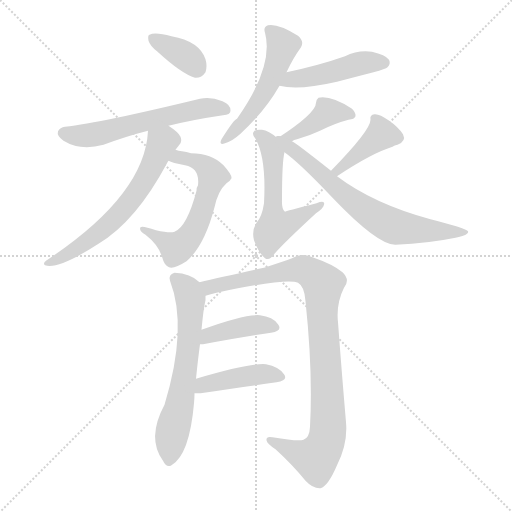
t = 0.00 s
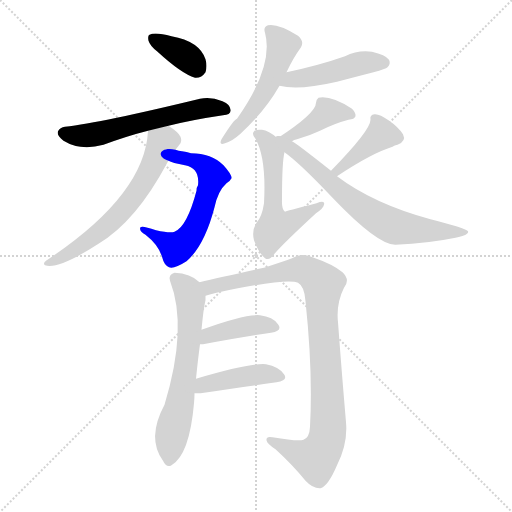
t = 1.94 s
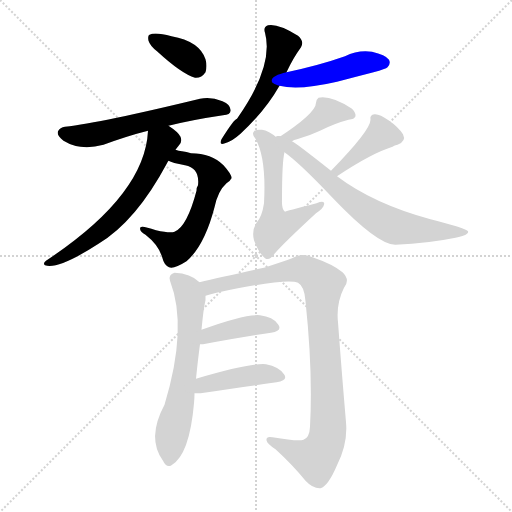
t = 3.88 s
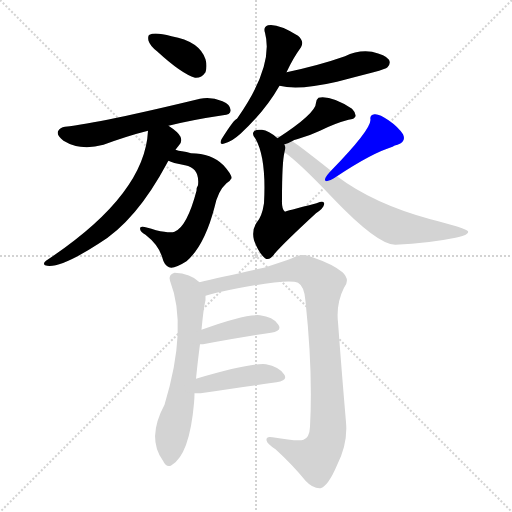
t = 5.82 s
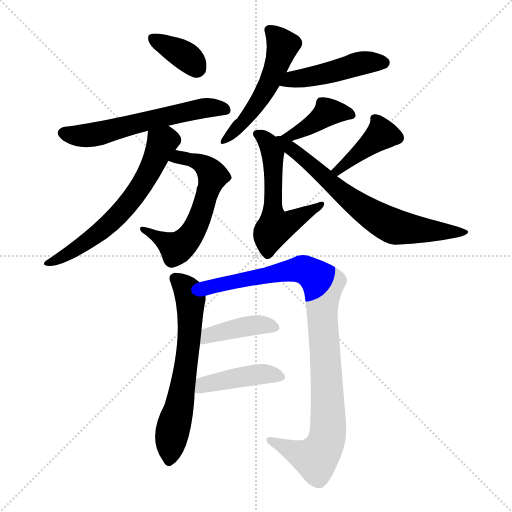
t = 7.76 s
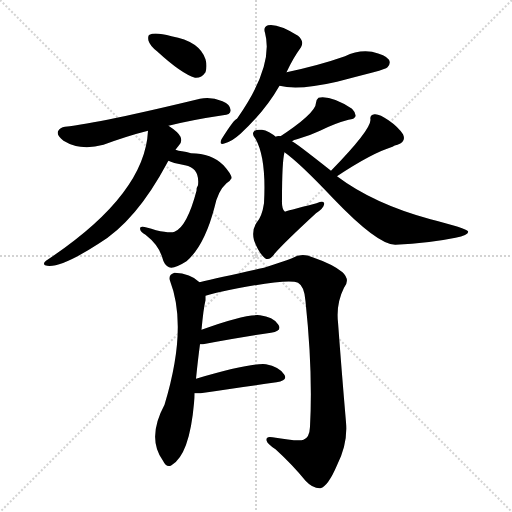
t = 9.70 s

The animated SVG that drew these frames (rendered in a browser with its animation timeline set to each time). Animation: 14 CSS @keyframes rules; one cycle of 9.70 s.

<svg version="1.1" viewBox="0 0 1024 1024" xmlns="http://www.w3.org/2000/svg">
  <g stroke="lightgray" stroke-dasharray="1,1" stroke-width="1" transform="scale(4, 4)">
    <line x1="0" y1="0" x2="256" y2="256"></line>
    <line x1="256" y1="0" x2="0" y2="256"></line>
    <line x1="128" y1="0" x2="128" y2="256"></line>
    <line x1="0" y1="128" x2="256" y2="128"></line>
  </g>
<g transform="scale(1, -1) translate(0, -900)">
   <style type="text/css">
    @keyframes keyframes0 {
      from {
       stroke: blue;
       stroke-dashoffset: 363;
       stroke-width: 128;
       }
       54% {
       animation-timing-function: step-end;
       stroke: blue;
       stroke-dashoffset: 0;
       stroke-width: 128;
       }
       to {
       stroke: black;
       stroke-width: 1024;
       }
       }
       #make-me-a-hanzi-animation-0 {
         animation: keyframes0 0.545410s both;
         animation-delay: 0.000000s;
         animation-timing-function: linear;
       }
    @keyframes keyframes1 {
      from {
       stroke: blue;
       stroke-dashoffset: 587;
       stroke-width: 128;
       }
       66% {
       animation-timing-function: step-end;
       stroke: blue;
       stroke-dashoffset: 0;
       stroke-width: 128;
       }
       to {
       stroke: black;
       stroke-width: 1024;
       }
       }
       #make-me-a-hanzi-animation-1 {
         animation: keyframes1 0.727702s both;
         animation-delay: 0.545410s;
         animation-timing-function: linear;
       }
    @keyframes keyframes2 {
      from {
       stroke: blue;
       stroke-dashoffset: 594;
       stroke-width: 128;
       }
       66% {
       animation-timing-function: step-end;
       stroke: blue;
       stroke-dashoffset: 0;
       stroke-width: 128;
       }
       to {
       stroke: black;
       stroke-width: 1024;
       }
       }
       #make-me-a-hanzi-animation-2 {
         animation: keyframes2 0.733398s both;
         animation-delay: 1.273112s;
         animation-timing-function: linear;
       }
    @keyframes keyframes3 {
      from {
       stroke: blue;
       stroke-dashoffset: 623;
       stroke-width: 128;
       }
       67% {
       animation-timing-function: step-end;
       stroke: blue;
       stroke-dashoffset: 0;
       stroke-width: 128;
       }
       to {
       stroke: black;
       stroke-width: 1024;
       }
       }
       #make-me-a-hanzi-animation-3 {
         animation: keyframes3 0.756999s both;
         animation-delay: 2.006510s;
         animation-timing-function: linear;
       }
    @keyframes keyframes4 {
      from {
       stroke: blue;
       stroke-dashoffset: 520;
       stroke-width: 128;
       }
       63% {
       animation-timing-function: step-end;
       stroke: blue;
       stroke-dashoffset: 0;
       stroke-width: 128;
       }
       to {
       stroke: black;
       stroke-width: 1024;
       }
       }
       #make-me-a-hanzi-animation-4 {
         animation: keyframes4 0.673177s both;
         animation-delay: 2.763509s;
         animation-timing-function: linear;
       }
    @keyframes keyframes5 {
      from {
       stroke: blue;
       stroke-dashoffset: 463;
       stroke-width: 128;
       }
       60% {
       animation-timing-function: step-end;
       stroke: blue;
       stroke-dashoffset: 0;
       stroke-width: 128;
       }
       to {
       stroke: black;
       stroke-width: 1024;
       }
       }
       #make-me-a-hanzi-animation-5 {
         animation: keyframes5 0.626790s both;
         animation-delay: 3.436686s;
         animation-timing-function: linear;
       }
    @keyframes keyframes6 {
      from {
       stroke: blue;
       stroke-dashoffset: 394;
       stroke-width: 128;
       }
       56% {
       animation-timing-function: step-end;
       stroke: blue;
       stroke-dashoffset: 0;
       stroke-width: 128;
       }
       to {
       stroke: black;
       stroke-width: 1024;
       }
       }
       #make-me-a-hanzi-animation-6 {
         animation: keyframes6 0.570638s both;
         animation-delay: 4.063477s;
         animation-timing-function: linear;
       }
    @keyframes keyframes7 {
      from {
       stroke: blue;
       stroke-dashoffset: 554;
       stroke-width: 128;
       }
       64% {
       animation-timing-function: step-end;
       stroke: blue;
       stroke-dashoffset: 0;
       stroke-width: 128;
       }
       to {
       stroke: black;
       stroke-width: 1024;
       }
       }
       #make-me-a-hanzi-animation-7 {
         animation: keyframes7 0.700846s both;
         animation-delay: 4.634115s;
         animation-timing-function: linear;
       }
    @keyframes keyframes8 {
      from {
       stroke: blue;
       stroke-dashoffset: 401;
       stroke-width: 128;
       }
       57% {
       animation-timing-function: step-end;
       stroke: blue;
       stroke-dashoffset: 0;
       stroke-width: 128;
       }
       to {
       stroke: black;
       stroke-width: 1024;
       }
       }
       #make-me-a-hanzi-animation-8 {
         animation: keyframes8 0.576335s both;
         animation-delay: 5.334961s;
         animation-timing-function: linear;
       }
    @keyframes keyframes9 {
      from {
       stroke: blue;
       stroke-dashoffset: 686;
       stroke-width: 128;
       }
       69% {
       animation-timing-function: step-end;
       stroke: blue;
       stroke-dashoffset: 0;
       stroke-width: 128;
       }
       to {
       stroke: black;
       stroke-width: 1024;
       }
       }
       #make-me-a-hanzi-animation-9 {
         animation: keyframes9 0.808268s both;
         animation-delay: 5.911296s;
         animation-timing-function: linear;
       }
    @keyframes keyframes10 {
      from {
       stroke: blue;
       stroke-dashoffset: 634;
       stroke-width: 128;
       }
       67% {
       animation-timing-function: step-end;
       stroke: blue;
       stroke-dashoffset: 0;
       stroke-width: 128;
       }
       to {
       stroke: black;
       stroke-width: 1024;
       }
       }
       #make-me-a-hanzi-animation-10 {
         animation: keyframes10 0.765951s both;
         animation-delay: 6.719564s;
         animation-timing-function: linear;
       }
    @keyframes keyframes11 {
      from {
       stroke: blue;
       stroke-dashoffset: 963;
       stroke-width: 128;
       }
       76% {
       animation-timing-function: step-end;
       stroke: blue;
       stroke-dashoffset: 0;
       stroke-width: 128;
       }
       to {
       stroke: black;
       stroke-width: 1024;
       }
       }
       #make-me-a-hanzi-animation-11 {
         animation: keyframes11 1.033691s both;
         animation-delay: 7.485514s;
         animation-timing-function: linear;
       }
    @keyframes keyframes12 {
      from {
       stroke: blue;
       stroke-dashoffset: 409;
       stroke-width: 128;
       }
       57% {
       animation-timing-function: step-end;
       stroke: blue;
       stroke-dashoffset: 0;
       stroke-width: 128;
       }
       to {
       stroke: black;
       stroke-width: 1024;
       }
       }
       #make-me-a-hanzi-animation-12 {
         animation: keyframes12 0.582845s both;
         animation-delay: 8.519206s;
         animation-timing-function: linear;
       }
    @keyframes keyframes13 {
      from {
       stroke: blue;
       stroke-dashoffset: 425;
       stroke-width: 128;
       }
       58% {
       animation-timing-function: step-end;
       stroke: blue;
       stroke-dashoffset: 0;
       stroke-width: 128;
       }
       to {
       stroke: black;
       stroke-width: 1024;
       }
       }
       #make-me-a-hanzi-animation-13 {
         animation: keyframes13 0.595866s both;
         animation-delay: 9.102051s;
         animation-timing-function: linear;
       }
</style>
<path d="M 314.0 797.5 Q 363.0 752.5 390.0 744.5 Q 403.0 743.5 411.0 755.5 Q 415.0 767.5 411.0 781.5 Q 399.0 817.5 343.0 827.5 Q 310.0 836.5 299.0 830.5 Q 295.0 829.5 297.0 818.5 Q 300.0 808.5 314.0 797.5 Z" fill="lightgray"></path> 
<path d="M 337.0 648.5 Q 385.0 660.5 446.0 669.5 Q 461.0 670.5 461.0 678.5 Q 462.0 690.5 445.0 697.5 Q 421.0 707.5 400.0 702.5 Q 202.0 654.5 130.0 646.5 Q 120.0 645.5 116.0 637.5 Q 113.0 628.5 127.0 618.5 Q 161.0 597.5 207.0 610.5 Q 256.0 628.5 296.0 638.5 L 337.0 648.5 Z" fill="lightgray"></path> 
<path d="M 337.0 578.5 Q 344.0 574.5 370.0 569.5 Q 400.0 563.5 396.0 529.5 Q 393.0 525.5 393.0 518.5 Q 374.0 446.5 349.0 436.5 Q 340.0 433.5 312.0 439.5 Q 284.0 449.5 281.0 445.5 Q 277.0 438.5 291.0 430.5 Q 318.0 409.5 325.0 383.5 Q 328.0 370.5 338.0 365.5 Q 348.0 361.5 373.0 377.5 Q 409.0 408.5 429.0 485.5 Q 436.0 518.5 453.0 533.5 Q 460.0 537.5 463.0 543.5 Q 464.0 550.5 447.0 569.5 Q 423.0 593.5 382.0 593.5 Q 373.0 596.5 364.0 597.5 Q 357.0 598.5 351.0 600.5 C 322.0 607.5 309.0 588.5 337.0 578.5 Z" fill="lightgray"></path> 
<path d="M 351.0 600.5 Q 354.0 604.5 358.0 609.5 Q 365.0 616.5 361.0 626.5 Q 357.0 635.5 337.0 648.5 C 312.0 665.5 298.0 668.5 296.0 638.5 Q 290.0 509.5 92.0 378.5 Q 85.0 372.5 90.0 369.5 Q 117.0 360.5 197.0 412.5 Q 272.0 457.5 334.0 573.5 Q 335.0 576.5 337.0 578.5 L 351.0 600.5 Z" fill="lightgray"></path> 
<path d="M 573.0 755.5 Q 586.0 783.5 602.0 805.5 Q 609.0 817.5 596.0 828.5 Q 556.0 853.5 536.0 849.5 Q 526.0 846.5 530.0 834.5 Q 548.0 767.5 474.0 662.5 Q 468.0 661.5 443.0 621.5 Q 437.0 608.5 450.0 613.5 Q 463.0 616.5 481.0 632.5 Q 530.0 677.5 559.0 728.5 L 573.0 755.5 Z" fill="lightgray"></path> 
<path d="M 559.0 728.5 Q 596.0 718.5 674.0 736.5 Q 708.0 745.5 747.0 755.5 Q 772.0 762.5 775.0 765.5 Q 782.0 772.5 778.0 780.5 Q 771.0 790.5 744.0 796.5 Q 716.0 800.5 690.0 787.5 Q 639.0 769.5 573.0 755.5 C 544.0 749.5 530.0 735.5 559.0 728.5 Z" fill="lightgray"></path> 
<path d="M 584.0 617.5 Q 588.0 620.5 594.0 621.5 Q 619.0 628.5 640.0 638.5 Q 670.0 653.5 697.0 660.5 Q 709.0 661.5 711.0 667.5 Q 712.0 674.5 704.0 682.5 Q 662.0 709.5 637.0 704.5 Q 633.0 701.5 632.0 694.5 Q 632.0 673.5 555.0 623.5 C 530.0 607.5 558.0 603.5 584.0 617.5 Z" fill="lightgray"></path> 
<path d="M 555.0 623.5 Q 537.0 639.5 524.0 640.5 Q 514.0 641.5 509.0 638.5 Q 502.0 632.5 511.0 622.5 Q 533.0 583.5 528.0 493.5 Q 524.0 466.5 513.0 454.5 Q 503.0 438.5 508.0 419.5 Q 517.0 394.5 530.0 383.5 Q 539.0 377.5 549.0 392.5 Q 568.0 414.5 632.0 473.5 Q 647.0 483.5 648.0 490.5 Q 651.0 500.5 633.0 493.5 Q 570.0 477.5 570.0 476.5 Q 563.0 480.5 564.0 501.5 Q 564.0 576.5 569.0 595.5 C 572.0 609.5 572.0 609.5 555.0 623.5 Z" fill="lightgray"></path> 
<path d="M 674.0 547.5 Q 743.0 593.5 785.0 606.5 Q 789.0 609.5 795.0 610.5 Q 813.0 617.5 806.0 631.5 Q 796.0 646.5 777.0 659.5 Q 759.0 672.5 749.0 671.5 Q 739.0 670.5 741.0 660.5 Q 741.0 639.5 662.0 558.5 C 641.0 536.5 649.0 530.5 674.0 547.5 Z" fill="lightgray"></path> 
<path d="M 662.0 558.5 Q 590.0 615.5 584.0 617.5 C 549.0 640.5 534.0 622.5 569.0 595.5 Q 600.0 573.5 666.0 503.5 Q 756.0 409.5 791.0 410.5 Q 858.0 413.5 911.0 424.5 Q 939.0 430.5 936.0 437.5 Q 933.0 443.5 861.0 461.5 Q 747.0 492.5 674.0 547.5 L 662.0 558.5 Z" fill="lightgray"></path> 
<path d="M 392.0 142.5 Q 396.0 182.5 400.0 211.5 L 403.0 240.5 Q 407.0 283.5 411.0 299.5 Q 411.0 303.5 411.0 308.5 C 412.0 324.5 412.0 324.5 399.0 335.5 Q 381.0 353.5 349.0 354.5 Q 336.0 350.5 340.0 338.5 Q 376.0 245.5 329.0 90.5 Q 293.0 23.5 326.0 -21.5 Q 333.0 -36.5 343.0 -30.5 Q 379.0 -9.5 388.0 93.5 Q 389.0 103.5 389.0 113.5 L 392.0 142.5 Z" fill="lightgray"></path> 
<path d="M 411.0 308.5 Q 421.0 311.5 433.0 314.5 Q 574.0 344.5 596.0 334.5 Q 609.0 327.5 611.0 297.5 Q 626.0 156.5 620.0 46.5 Q 619.0 24.5 607.0 20.5 Q 597.0 16.5 545.0 25.5 Q 532.0 28.5 533.0 19.5 Q 534.0 12.5 551.0 1.5 Q 585.0 -29.5 611.0 -61.5 Q 626.0 -77.5 641.0 -76.5 Q 656.0 -72.5 674.0 -30.5 Q 696.0 12.5 692.0 55.5 Q 683.0 160.5 676.0 255.5 Q 672.0 292.5 688.0 324.5 Q 701.0 340.5 685.0 355.5 Q 666.0 371.5 625.0 385.5 Q 603.0 395.5 584.0 383.5 Q 565.0 376.5 528.0 364.5 Q 441.0 345.5 399.0 335.5 C 370.0 328.5 382.0 300.5 411.0 308.5 Z" fill="lightgray"></path> 
<path d="M 400.0 211.5 Q 401.0 211.5 406.0 211.5 Q 485.0 226.5 542.0 234.5 Q 566.0 238.5 556.0 251.5 Q 546.0 266.5 520.0 269.5 Q 490.0 272.5 403.0 240.5 C 375.0 230.5 370.0 211.5 400.0 211.5 Z" fill="lightgray"></path> 
<path d="M 389.0 113.5 Q 393.0 113.5 401.0 113.5 Q 489.0 126.5 553.0 135.5 Q 577.0 139.5 568.0 151.5 Q 558.0 166.5 532.0 171.5 Q 501.0 174.5 392.0 142.5 C 363.0 134.5 359.0 113.5 389.0 113.5 Z" fill="lightgray"></path> 
      <clipPath id="make-me-a-hanzi-clip-0">
      <path d="M 314.0 797.5 Q 363.0 752.5 390.0 744.5 Q 403.0 743.5 411.0 755.5 Q 415.0 767.5 411.0 781.5 Q 399.0 817.5 343.0 827.5 Q 310.0 836.5 299.0 830.5 Q 295.0 829.5 297.0 818.5 Q 300.0 808.5 314.0 797.5 Z" fill="lightgray"></path>
      </clipPath>
      <path clip-path="url(#make-me-a-hanzi-clip-0)" d="M 306.0 823.5 L 375.0 785.5 L 394.0 764.5 " fill="none" id="make-me-a-hanzi-animation-0" stroke-dasharray="235 470" stroke-linecap="round"></path>

      <clipPath id="make-me-a-hanzi-clip-1">
      <path d="M 337.0 648.5 Q 385.0 660.5 446.0 669.5 Q 461.0 670.5 461.0 678.5 Q 462.0 690.5 445.0 697.5 Q 421.0 707.5 400.0 702.5 Q 202.0 654.5 130.0 646.5 Q 120.0 645.5 116.0 637.5 Q 113.0 628.5 127.0 618.5 Q 161.0 597.5 207.0 610.5 Q 256.0 628.5 296.0 638.5 L 337.0 648.5 Z" fill="lightgray"></path>
      </clipPath>
      <path clip-path="url(#make-me-a-hanzi-clip-1)" d="M 126.0 634.5 L 171.0 628.5 L 393.0 682.5 L 450.0 680.5 " fill="none" id="make-me-a-hanzi-animation-1" stroke-dasharray="459 918" stroke-linecap="round"></path>

      <clipPath id="make-me-a-hanzi-clip-2">
      <path d="M 337.0 578.5 Q 344.0 574.5 370.0 569.5 Q 400.0 563.5 396.0 529.5 Q 393.0 525.5 393.0 518.5 Q 374.0 446.5 349.0 436.5 Q 340.0 433.5 312.0 439.5 Q 284.0 449.5 281.0 445.5 Q 277.0 438.5 291.0 430.5 Q 318.0 409.5 325.0 383.5 Q 328.0 370.5 338.0 365.5 Q 348.0 361.5 373.0 377.5 Q 409.0 408.5 429.0 485.5 Q 436.0 518.5 453.0 533.5 Q 460.0 537.5 463.0 543.5 Q 464.0 550.5 447.0 569.5 Q 423.0 593.5 382.0 593.5 Q 373.0 596.5 364.0 597.5 Q 357.0 598.5 351.0 600.5 C 322.0 607.5 309.0 588.5 337.0 578.5 Z" fill="lightgray"></path>
      </clipPath>
      <path clip-path="url(#make-me-a-hanzi-clip-2)" d="M 343.0 582.5 L 357.0 586.5 L 389.0 578.5 L 424.0 552.5 L 394.0 450.5 L 379.0 426.5 L 353.0 403.5 L 286.0 442.5 " fill="none" id="make-me-a-hanzi-animation-2" stroke-dasharray="466 932" stroke-linecap="round"></path>

      <clipPath id="make-me-a-hanzi-clip-3">
      <path d="M 351.0 600.5 Q 354.0 604.5 358.0 609.5 Q 365.0 616.5 361.0 626.5 Q 357.0 635.5 337.0 648.5 C 312.0 665.5 298.0 668.5 296.0 638.5 Q 290.0 509.5 92.0 378.5 Q 85.0 372.5 90.0 369.5 Q 117.0 360.5 197.0 412.5 Q 272.0 457.5 334.0 573.5 Q 335.0 576.5 337.0 578.5 L 351.0 600.5 Z" fill="lightgray"></path>
      </clipPath>
      <path clip-path="url(#make-me-a-hanzi-clip-3)" d="M 348.0 620.5 L 324.0 614.5 L 285.0 531.5 L 221.0 454.5 L 132.0 389.5 L 95.0 373.5 " fill="none" id="make-me-a-hanzi-animation-3" stroke-dasharray="495 990" stroke-linecap="round"></path>

      <clipPath id="make-me-a-hanzi-clip-4">
      <path d="M 573.0 755.5 Q 586.0 783.5 602.0 805.5 Q 609.0 817.5 596.0 828.5 Q 556.0 853.5 536.0 849.5 Q 526.0 846.5 530.0 834.5 Q 548.0 767.5 474.0 662.5 Q 468.0 661.5 443.0 621.5 Q 437.0 608.5 450.0 613.5 Q 463.0 616.5 481.0 632.5 Q 530.0 677.5 559.0 728.5 L 573.0 755.5 Z" fill="lightgray"></path>
      </clipPath>
      <path clip-path="url(#make-me-a-hanzi-clip-4)" d="M 538.0 839.5 L 566.0 809.5 L 549.0 758.5 L 532.0 719.5 L 499.0 670.5 L 452.0 622.5 " fill="none" id="make-me-a-hanzi-animation-4" stroke-dasharray="392 784" stroke-linecap="round"></path>

      <clipPath id="make-me-a-hanzi-clip-5">
      <path d="M 559.0 728.5 Q 596.0 718.5 674.0 736.5 Q 708.0 745.5 747.0 755.5 Q 772.0 762.5 775.0 765.5 Q 782.0 772.5 778.0 780.5 Q 771.0 790.5 744.0 796.5 Q 716.0 800.5 690.0 787.5 Q 639.0 769.5 573.0 755.5 C 544.0 749.5 530.0 735.5 559.0 728.5 Z" fill="lightgray"></path>
      </clipPath>
      <path clip-path="url(#make-me-a-hanzi-clip-5)" d="M 565.0 733.5 L 725.0 774.5 L 767.0 774.5 " fill="none" id="make-me-a-hanzi-animation-5" stroke-dasharray="335 670" stroke-linecap="round"></path>

      <clipPath id="make-me-a-hanzi-clip-6">
      <path d="M 584.0 617.5 Q 588.0 620.5 594.0 621.5 Q 619.0 628.5 640.0 638.5 Q 670.0 653.5 697.0 660.5 Q 709.0 661.5 711.0 667.5 Q 712.0 674.5 704.0 682.5 Q 662.0 709.5 637.0 704.5 Q 633.0 701.5 632.0 694.5 Q 632.0 673.5 555.0 623.5 C 530.0 607.5 558.0 603.5 584.0 617.5 Z" fill="lightgray"></path>
      </clipPath>
      <path clip-path="url(#make-me-a-hanzi-clip-6)" d="M 701.0 669.5 L 656.0 675.5 L 618.0 646.5 L 578.0 626.5 " fill="none" id="make-me-a-hanzi-animation-6" stroke-dasharray="266 532" stroke-linecap="round"></path>

      <clipPath id="make-me-a-hanzi-clip-7">
      <path d="M 555.0 623.5 Q 537.0 639.5 524.0 640.5 Q 514.0 641.5 509.0 638.5 Q 502.0 632.5 511.0 622.5 Q 533.0 583.5 528.0 493.5 Q 524.0 466.5 513.0 454.5 Q 503.0 438.5 508.0 419.5 Q 517.0 394.5 530.0 383.5 Q 539.0 377.5 549.0 392.5 Q 568.0 414.5 632.0 473.5 Q 647.0 483.5 648.0 490.5 Q 651.0 500.5 633.0 493.5 Q 570.0 477.5 570.0 476.5 Q 563.0 480.5 564.0 501.5 Q 564.0 576.5 569.0 595.5 C 572.0 609.5 572.0 609.5 555.0 623.5 Z" fill="lightgray"></path>
      </clipPath>
      <path clip-path="url(#make-me-a-hanzi-clip-7)" d="M 516.0 631.5 L 531.0 621.5 L 545.0 593.5 L 545.0 481.5 L 551.0 445.5 L 583.0 456.5 L 640.0 489.5 " fill="none" id="make-me-a-hanzi-animation-7" stroke-dasharray="426 852" stroke-linecap="round"></path>

      <clipPath id="make-me-a-hanzi-clip-8">
      <path d="M 674.0 547.5 Q 743.0 593.5 785.0 606.5 Q 789.0 609.5 795.0 610.5 Q 813.0 617.5 806.0 631.5 Q 796.0 646.5 777.0 659.5 Q 759.0 672.5 749.0 671.5 Q 739.0 670.5 741.0 660.5 Q 741.0 639.5 662.0 558.5 C 641.0 536.5 649.0 530.5 674.0 547.5 Z" fill="lightgray"></path>
      </clipPath>
      <path clip-path="url(#make-me-a-hanzi-clip-8)" d="M 794.0 624.5 L 763.0 631.5 L 693.0 572.5 L 673.0 564.5 " fill="none" id="make-me-a-hanzi-animation-8" stroke-dasharray="273 546" stroke-linecap="round"></path>

      <clipPath id="make-me-a-hanzi-clip-9">
      <path d="M 662.0 558.5 Q 590.0 615.5 584.0 617.5 C 549.0 640.5 534.0 622.5 569.0 595.5 Q 600.0 573.5 666.0 503.5 Q 756.0 409.5 791.0 410.5 Q 858.0 413.5 911.0 424.5 Q 939.0 430.5 936.0 437.5 Q 933.0 443.5 861.0 461.5 Q 747.0 492.5 674.0 547.5 L 662.0 558.5 Z" fill="lightgray"></path>
      </clipPath>
      <path clip-path="url(#make-me-a-hanzi-clip-9)" d="M 561.0 617.5 L 626.0 569.5 L 708.0 494.5 L 767.0 456.5 L 797.0 444.5 L 932.0 435.5 " fill="none" id="make-me-a-hanzi-animation-9" stroke-dasharray="558 1116" stroke-linecap="round"></path>

      <clipPath id="make-me-a-hanzi-clip-10">
      <path d="M 392.0 142.5 Q 396.0 182.5 400.0 211.5 L 403.0 240.5 Q 407.0 283.5 411.0 299.5 Q 411.0 303.5 411.0 308.5 C 412.0 324.5 412.0 324.5 399.0 335.5 Q 381.0 353.5 349.0 354.5 Q 336.0 350.5 340.0 338.5 Q 376.0 245.5 329.0 90.5 Q 293.0 23.5 326.0 -21.5 Q 333.0 -36.5 343.0 -30.5 Q 379.0 -9.5 388.0 93.5 Q 389.0 103.5 389.0 113.5 L 392.0 142.5 Z" fill="lightgray"></path>
      </clipPath>
      <path clip-path="url(#make-me-a-hanzi-clip-10)" d="M 350.0 343.5 L 377.0 314.5 L 380.0 252.5 L 365.0 123.5 L 338.0 -20.5 " fill="none" id="make-me-a-hanzi-animation-10" stroke-dasharray="506 1012" stroke-linecap="round"></path>

      <clipPath id="make-me-a-hanzi-clip-11">
      <path d="M 411.0 308.5 Q 421.0 311.5 433.0 314.5 Q 574.0 344.5 596.0 334.5 Q 609.0 327.5 611.0 297.5 Q 626.0 156.5 620.0 46.5 Q 619.0 24.5 607.0 20.5 Q 597.0 16.5 545.0 25.5 Q 532.0 28.5 533.0 19.5 Q 534.0 12.5 551.0 1.5 Q 585.0 -29.5 611.0 -61.5 Q 626.0 -77.5 641.0 -76.5 Q 656.0 -72.5 674.0 -30.5 Q 696.0 12.5 692.0 55.5 Q 683.0 160.5 676.0 255.5 Q 672.0 292.5 688.0 324.5 Q 701.0 340.5 685.0 355.5 Q 666.0 371.5 625.0 385.5 Q 603.0 395.5 584.0 383.5 Q 565.0 376.5 528.0 364.5 Q 441.0 345.5 399.0 335.5 C 370.0 328.5 382.0 300.5 411.0 308.5 Z" fill="lightgray"></path>
      </clipPath>
      <path clip-path="url(#make-me-a-hanzi-clip-11)" d="M 405.0 330.5 L 419.0 325.5 L 443.0 328.5 L 605.0 361.5 L 634.0 345.5 L 646.0 331.5 L 644.0 274.5 L 657.0 60.5 L 652.0 14.5 L 630.0 -16.5 L 541.0 18.5 " fill="none" id="make-me-a-hanzi-animation-11" stroke-dasharray="835 1670" stroke-linecap="round"></path>

      <clipPath id="make-me-a-hanzi-clip-12">
      <path d="M 400.0 211.5 Q 401.0 211.5 406.0 211.5 Q 485.0 226.5 542.0 234.5 Q 566.0 238.5 556.0 251.5 Q 546.0 266.5 520.0 269.5 Q 490.0 272.5 403.0 240.5 C 375.0 230.5 370.0 211.5 400.0 211.5 Z" fill="lightgray"></path>
      </clipPath>
      <path clip-path="url(#make-me-a-hanzi-clip-12)" d="M 403.0 218.5 L 413.0 221.5 L 418.0 231.5 L 487.0 246.5 L 524.0 250.5 L 547.0 244.5 " fill="none" id="make-me-a-hanzi-animation-12" stroke-dasharray="281 562" stroke-linecap="round"></path>

      <clipPath id="make-me-a-hanzi-clip-13">
      <path d="M 389.0 113.5 Q 393.0 113.5 401.0 113.5 Q 489.0 126.5 553.0 135.5 Q 577.0 139.5 568.0 151.5 Q 558.0 166.5 532.0 171.5 Q 501.0 174.5 392.0 142.5 C 363.0 134.5 359.0 113.5 389.0 113.5 Z" fill="lightgray"></path>
      </clipPath>
      <path clip-path="url(#make-me-a-hanzi-clip-13)" d="M 395.0 120.5 L 430.0 136.5 L 511.0 150.5 L 535.0 152.5 L 558.0 145.5 " fill="none" id="make-me-a-hanzi-animation-13" stroke-dasharray="297 594" stroke-linecap="round"></path>

</g>
</svg>
